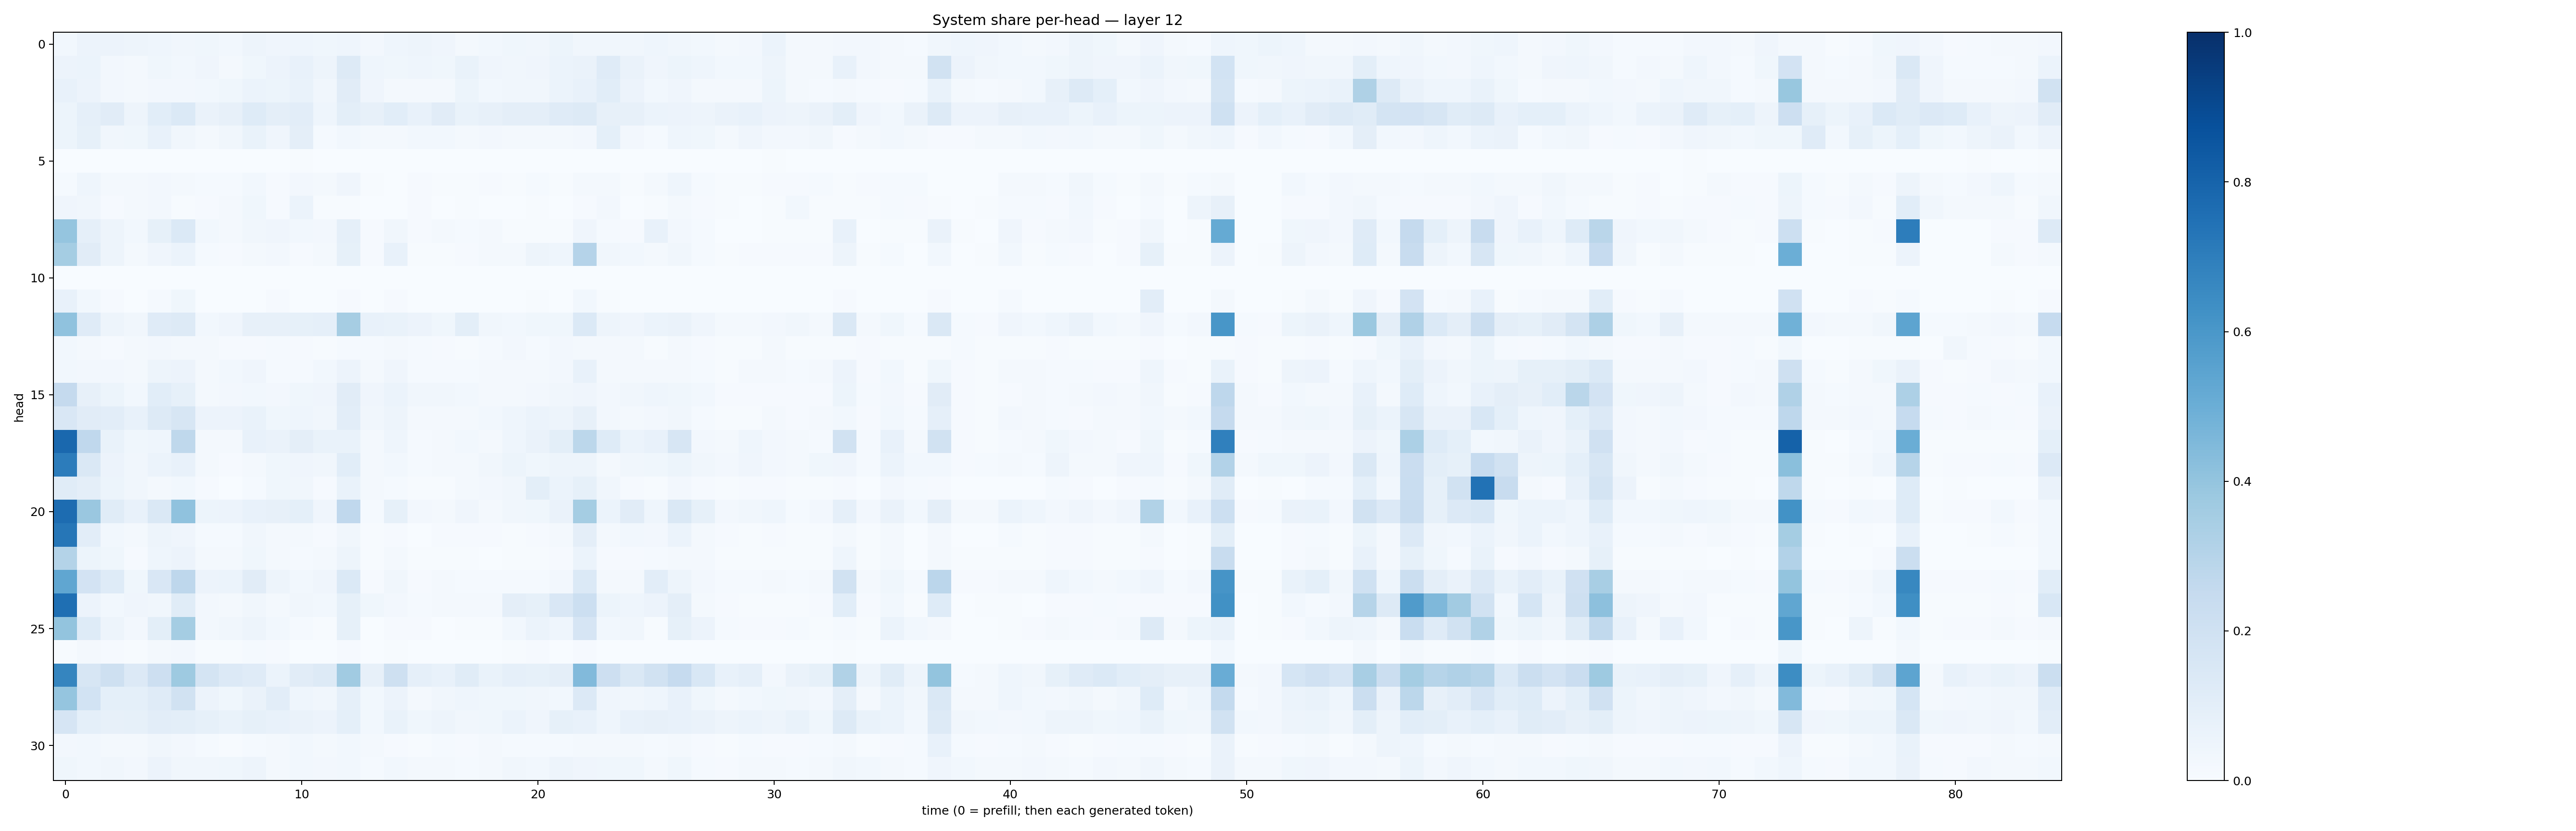

The file beside this chart, header and first rows:
0.030040223, 0.057113077, 0.056308042, 0.048867654, 0.04616236, 0.033517383, 0.03817284, 0.03117501, 0.0474069, 0.041952908, 0.04428335, 0.037811328, 0.04372083, 0.025653318, 0.046341673, 0.047118742, 0.04048626, 0.021848401, 0.029687712, 0.036238294, 0.03164155, 0.050790712, 0.034847457, 0.032851286
0.056, 0.05876, 0.02581, 0.02167, 0.03764, 0.03052, 0.03948, 0.02164, 0.03881, 0.05807, 0.07216, 0.05027, 0.1269, 0.04616, 0.0358, 0.0445, 0.03778, 0.06706, 0.04094, 0.03351, 0.03912, 0.06005, 0.0643, 0.12
0.07746, 0.05589, 0.02412, 0.0194, 0.02581, 0.0246, 0.02872, 0.03714, 0.0595, 0.05165, 0.06994, 0.03188, 0.1098, 0.0402, 0.01739, 0.01901, 0.02325, 0.05406, 0.02797, 0.03167, 0.03267, 0.05961, 0.07381, 0.1089
0.05144, 0.08801, 0.113, 0.0492, 0.109, 0.137, 0.0636, 0.08021, 0.1227, 0.09441, 0.1025, 0.04567, 0.1006, 0.07878, 0.1057, 0.07244, 0.1095, 0.06892, 0.0819, 0.09757, 0.09396, 0.1193, 0.1262, 0.08092
0.0536, 0.08445, 0.03473, 0.03859, 0.07801, 0.03509, 0.02143, 0.03278, 0.06838, 0.04022, 0.0952, 0.01353, 0.0299, 0.02201, 0.01661, 0.02822, 0.02778, 0.01567, 0.0268, 0.01906, 0.02028, 0.02101, 0.02547, 0.08991
0.0004234, 0.001893, 0.0008359, 0.000581, 0.001898, 0.0003085, 0.001003, 0.001641, 0.001562, 0.002381, 0.005052, 0.0008784, 0.001035, 0.0002338, 8.491543e-05, 0.0007188, 0.002138, 0.0007971, 0.0003267, 0.0001591, 0.0002826, 0.002346, 0.001257, 0.0007613
0.01258, 0.04364, 0.02329, 0.0167, 0.02559, 0.0178, 0.01232, 0.01336, 0.03084, 0.009372, 0.0273, 0.0198, 0.04156, 0.007027, 0.00255, 0.009584, 0.004693, 0.004162, 0.009367, 0.005287, 0.01492, 0.006546, 0.01632, 0.01824
0.04111, 0.03312, 0.008159, 0.01969, 0.02583, 0.006038, 0.01036, 0.02326, 0.03525, 0.008606, 0.06229, 0.005643, 0.006413, 0.003616, 0.001989, 0.008363, 0.003015, 0.004078, 0.001885, 0.001932, 0.006864, 0.003902, 0.0115, 0.02552
0.3955, 0.08909, 0.04803, 0.02912, 0.0821, 0.1398, 0.02824, 0.02158, 0.03206, 0.04012, 0.02855, 0.02681, 0.08801, 0.01036, 0.03344, 0.01053, 0.02185, 0.01509, 0.01919, 0.0052, 0.007518, 0.007536, 0.04204, 0.01502
0.3549, 0.1099, 0.04912, 0.02121, 0.04186, 0.06069, 0.01424, 0.01082, 0.01582, 0.02479, 0.01104, 0.0189, 0.08427, 0.009232, 0.07637, 0.006591, 0.006083, 0.009471, 0.01574, 0.02209, 0.04714, 0.044, 0.3016, 0.03459
0.002173, 0.00135, 0.001472, 0.00126, 0.0009375, 0.0004898, 0.0001147, 0.0002262, 0.0002657, 0.0006864, 0.0003387, 0.0002601, 0.0003775, 0.0005299, 0.0003226, 8.776534e-05, 0.0001125, 0.0001857, 0.0001254, 0.0001003, 0.0003466, 0.0001624, 0.0007065, 0.000259
0.07653, 0.02741, 0.008734, 0.003571, 0.01336, 0.03543, 0.002722, 0.002444, 0.002838, 0.00948, 0.001539, 0.001768, 0.01007, 0.001322, 0.00909, 0.001319, 0.0009707, 0.001946, 0.002113, 0.001033, 0.007577, 0.002416, 0.02822, 0.005732
0.4064, 0.1186, 0.05065, 0.03459, 0.1184, 0.1267, 0.03105, 0.04296, 0.07846, 0.07894, 0.08303, 0.08763, 0.3483, 0.07054, 0.06766, 0.0575, 0.03886, 0.09903, 0.03217, 0.02986, 0.03688, 0.03658, 0.1396, 0.05019
0.02814, 0.01743, 0.01143, 0.02268, 0.02572, 0.01567, 0.02164, 0.01041, 0.009234, 0.01195, 0.009738, 0.005762, 0.01466, 0.01387, 0.01687, 0.01553, 0.00972, 0.007435, 0.01421, 0.02383, 0.01405, 0.0241, 0.0161, 0.01624
0.0303, 0.02449, 0.02449, 0.01606, 0.05023, 0.05535, 0.01824, 0.02746, 0.04051, 0.01513, 0.01324, 0.03115, 0.05797, 0.01914, 0.04176, 0.01479, 0.01453, 0.01547, 0.01677, 0.0199, 0.02072, 0.02469, 0.07034, 0.01986
0.2503, 0.08173, 0.05272, 0.02766, 0.1088, 0.08232, 0.02332, 0.02492, 0.02779, 0.02559, 0.03665, 0.04149, 0.111, 0.03947, 0.06041, 0.03381, 0.03232, 0.03039, 0.02091, 0.01731, 0.02541, 0.03208, 0.04202, 0.02395
0.1488, 0.1094, 0.1024, 0.0743, 0.1303, 0.1618, 0.05689, 0.05615, 0.06894, 0.03829, 0.04316, 0.03459, 0.102, 0.03351, 0.04806, 0.01806, 0.01664, 0.02089, 0.03123, 0.04542, 0.06161, 0.04917, 0.08098, 0.02509
0.7817, 0.2681, 0.07015, 0.03521, 0.04402, 0.2734, 0.01619, 0.01673, 0.07641, 0.06292, 0.09424, 0.06689, 0.06913, 0.02063, 0.0434, 0.01203, 0.02002, 0.03098, 0.0183, 0.04304, 0.06637, 0.1015, 0.2802, 0.1231
0.7066, 0.1426, 0.05839, 0.03506, 0.06077, 0.07041, 0.01933, 0.01012, 0.02327, 0.03603, 0.04152, 0.03141, 0.1079, 0.01863, 0.02879, 0.01353, 0.01676, 0.01866, 0.03383, 0.05132, 0.0366, 0.04874, 0.04744, 0.01979
0.1168, 0.09409, 0.05251, 0.03171, 0.02223, 0.02907, 0.008469, 0.003082, 0.01246, 0.03808, 0.03154, 0.01059, 0.06782, 0.01946, 0.01304, 0.00519, 0.007291, 0.0201, 0.02367, 0.03298, 0.1007, 0.06156, 0.08439, 0.03495
0.7683, 0.3831, 0.1155, 0.07098, 0.1445, 0.4086, 0.05366, 0.0581, 0.07746, 0.07964, 0.09196, 0.04251, 0.2687, 0.01525, 0.08388, 0.02477, 0.01946, 0.04266, 0.01659, 0.03447, 0.03645, 0.06346, 0.3544, 0.06039
0.7301, 0.1017, 0.03, 0.01745, 0.05024, 0.04088, 0.01388, 0.01522, 0.03252, 0.01663, 0.0218, 0.008424, 0.03194, 0.004579, 0.01034, 0.002636, 0.009172, 0.007832, 0.008753, 0.007441, 0.01108, 0.01772, 0.09477, 0.02226
0.3053, 0.05166, 0.03554, 0.01165, 0.04301, 0.05529, 0.01602, 0.01955, 0.0372, 0.01775, 0.01178, 0.01853, 0.05008, 0.004607, 0.01582, 0.004837, 0.006384, 0.006473, 0.003577, 0.004327, 0.006986, 0.008356, 0.06204, 0.0103
0.5336, 0.1802, 0.1222, 0.03522, 0.15, 0.2738, 0.05542, 0.0588, 0.1125, 0.04912, 0.03006, 0.04237, 0.1367, 0.01094, 0.03227, 0.01087, 0.01563, 0.01503, 0.01382, 0.0148, 0.01173, 0.02596, 0.1371, 0.01959
0.7562, 0.05563, 0.02949, 0.03909, 0.03477, 0.114, 0.026, 0.02208, 0.03431, 0.01573, 0.03363, 0.02975, 0.08254, 0.03594, 0.02451, 0.01223, 0.02144, 0.02014, 0.02213, 0.09434, 0.08386, 0.1515, 0.2166, 0.05192
0.3994, 0.1233, 0.04935, 0.02421, 0.1, 0.355, 0.02528, 0.03337, 0.04953, 0.02892, 0.01317, 0.003973, 0.08246, 0.003726, 0.01117, 0.008078, 0.002731, 0.006461, 0.006927, 0.02806, 0.06075, 0.04418, 0.1657, 0.02851
0.006233, 0.02043, 0.009303, 0.007417, 0.01931, 0.02513, 0.007507, 0.006127, 0.01427, 0.008874, 0.003094, 0.002517, 0.009288, 0.001396, 0.004468, 0.001653, 0.0009656, 0.00114, 0.001567, 0.006873, 0.008951, 0.003483, 0.01146, 0.002708
0.6699, 0.1628, 0.2065, 0.1353, 0.213, 0.3716, 0.1752, 0.136, 0.1188, 0.0593, 0.1105, 0.1297, 0.3666, 0.07973, 0.2075, 0.08955, 0.07482, 0.1166, 0.06933, 0.08756, 0.08534, 0.09381, 0.4445, 0.2131
0.3956, 0.1856, 0.09056, 0.09024, 0.1197, 0.1879, 0.05806, 0.03876, 0.06296, 0.1054, 0.0465, 0.0318, 0.0887, 0.02868, 0.05482, 0.01965, 0.03438, 0.04505, 0.03852, 0.03667, 0.03331, 0.02847, 0.1345, 0.0394
0.1664, 0.09269, 0.0813, 0.08337, 0.1033, 0.09934, 0.08586, 0.06715, 0.08492, 0.07511, 0.06446, 0.05601, 0.09064, 0.0289, 0.06679, 0.03782, 0.04864, 0.03511, 0.03517, 0.05863, 0.03908, 0.08554, 0.07746, 0.04609
0.02507, 0.02814, 0.01995, 0.01961, 0.03272, 0.02658, 0.01198, 0.006856, 0.01506, 0.01777, 0.03046, 0.02127, 0.02825, 0.01579, 0.01117, 0.007513, 0.01501, 0.008047, 0.02282, 0.01559, 0.01386, 0.01358, 0.01993, 0.02163
0.03901, 0.02782, 0.03213, 0.02727, 0.05636, 0.03373, 0.03252, 0.03814, 0.04984, 0.01948, 0.02843, 0.02622, 0.02821, 0.01294, 0.03026, 0.016, 0.02021, 0.01366, 0.02175, 0.03467, 0.03047, 0.04711, 0.04024, 0.03605
